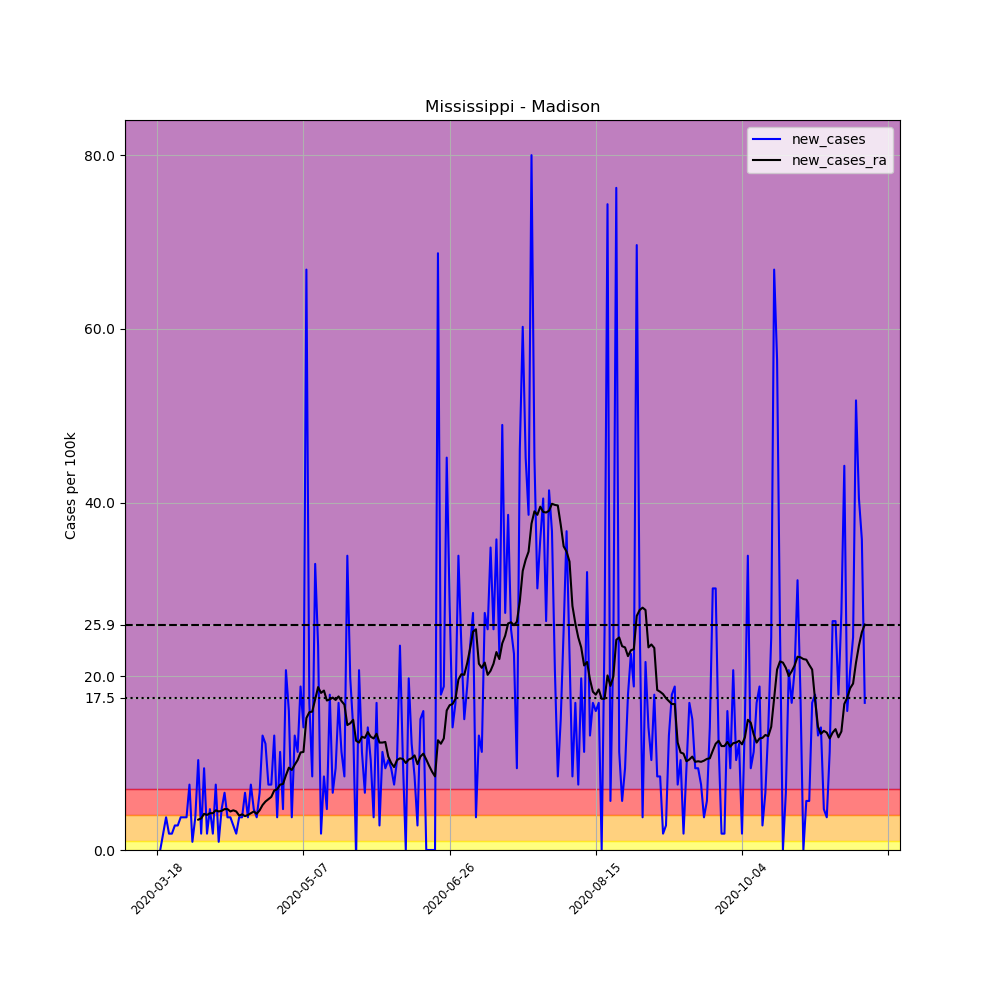

Values plotted in this chart, from the file beside it:
, date, county, state, fips, cases, deaths, COUNTY, STNAME, CTYNAME, POPESTIMATE2019, per_100k, new_cases, new_cases_ra
143909, 2020-03-18, Madison, Mississippi, 28089, 1, 0, 89, Mississippi, Madison, 106272, 0.941, , 
143910, 2020-03-19, Madison, Mississippi, 28089, 1, 0, 89, Mississippi, Madison, 106272, 0.941, 0.0, 
143911, 2020-03-20, Madison, Mississippi, 28089, 3, 0, 89, Mississippi, Madison, 106272, 2.823, 1.882, 
143912, 2020-03-21, Madison, Mississippi, 28089, 7, 0, 89, Mississippi, Madison, 106272, 6.587, 3.764, 
143913, 2020-03-22, Madison, Mississippi, 28089, 9, 0, 89, Mississippi, Madison, 106272, 8.469, 1.882, 
143914, 2020-03-23, Madison, Mississippi, 28089, 11, 0, 89, Mississippi, Madison, 106272, 10.35, 1.882, 
143915, 2020-03-24, Madison, Mississippi, 28089, 14, 0, 89, Mississippi, Madison, 106272, 13.17, 2.823, 
143916, 2020-03-25, Madison, Mississippi, 28089, 17, 0, 89, Mississippi, Madison, 106272, 16, 2.823, 
143917, 2020-03-26, Madison, Mississippi, 28089, 21, 0, 89, Mississippi, Madison, 106272, 19.76, 3.764, 
143918, 2020-03-27, Madison, Mississippi, 28089, 25, 0, 89, Mississippi, Madison, 106272, 23.52, 3.764, 
143919, 2020-03-28, Madison, Mississippi, 28089, 29, 0, 89, Mississippi, Madison, 106272, 27.29, 3.764, 
143920, 2020-03-29, Madison, Mississippi, 28089, 37, 0, 89, Mississippi, Madison, 106272, 34.82, 7.528, 
143921, 2020-03-30, Madison, Mississippi, 28089, 38, 0, 89, Mississippi, Madison, 106272, 35.76, 0.941, 
143922, 2020-03-31, Madison, Mississippi, 28089, 42, 0, 89, Mississippi, Madison, 106272, 39.52, 3.764, 
143923, 2020-04-01, Madison, Mississippi, 28089, 53, 0, 89, Mississippi, Madison, 106272, 49.87, 10.35, 3.495
143924, 2020-04-02, Madison, Mississippi, 28089, 55, 0, 89, Mississippi, Madison, 106272, 51.75, 1.882, 3.63
143925, 2020-04-03, Madison, Mississippi, 28089, 65, 0, 89, Mississippi, Madison, 106272, 61.16, 9.41, 4.167
143926, 2020-04-04, Madison, Mississippi, 28089, 67, 0, 89, Mississippi, Madison, 106272, 63.05, 1.882, 4.033
143927, 2020-04-05, Madison, Mississippi, 28089, 72, 0, 89, Mississippi, Madison, 106272, 67.75, 4.705, 4.234
143928, 2020-04-06, Madison, Mississippi, 28089, 74, 2, 89, Mississippi, Madison, 106272, 69.63, 1.882, 4.234
143929, 2020-04-07, Madison, Mississippi, 28089, 82, 2, 89, Mississippi, Madison, 106272, 77.16, 7.528, 4.57
143930, 2020-04-08, Madison, Mississippi, 28089, 83, 2, 89, Mississippi, Madison, 106272, 78.1, 0.941, 4.436
143931, 2020-04-09, Madison, Mississippi, 28089, 88, 2, 89, Mississippi, Madison, 106272, 82.81, 4.705, 4.503
143932, 2020-04-10, Madison, Mississippi, 28089, 95, 2, 89, Mississippi, Madison, 106272, 89.39, 6.587, 4.705
143933, 2020-04-11, Madison, Mississippi, 28089, 99, 2, 89, Mississippi, Madison, 106272, 93.16, 3.764, 4.705
143934, 2020-04-12, Madison, Mississippi, 28089, 103, 2, 89, Mississippi, Madison, 106272, 96.92, 3.764, 4.436
143935, 2020-04-13, Madison, Mississippi, 28089, 106, 2, 89, Mississippi, Madison, 106272, 99.74, 2.823, 4.57
143936, 2020-04-14, Madison, Mississippi, 28089, 108, 3, 89, Mississippi, Madison, 106272, 101.6, 1.882, 4.436
143937, 2020-04-15, Madison, Mississippi, 28089, 112, 3, 89, Mississippi, Madison, 106272, 105.4, 3.764, 3.966
143938, 2020-04-16, Madison, Mississippi, 28089, 116, 3, 89, Mississippi, Madison, 106272, 109.2, 3.764, 4.1
143939, 2020-04-17, Madison, Mississippi, 28089, 123, 3, 89, Mississippi, Madison, 106272, 115.7, 6.587, 3.898
143940, 2020-04-18, Madison, Mississippi, 28089, 127, 3, 89, Mississippi, Madison, 106272, 119.5, 3.764, 4.033
143941, 2020-04-19, Madison, Mississippi, 28089, 135, 4, 89, Mississippi, Madison, 106272, 127, 7.528, 4.234
143942, 2020-04-20, Madison, Mississippi, 28089, 140, 4, 89, Mississippi, Madison, 106272, 131.7, 4.705, 4.436
143943, 2020-04-21, Madison, Mississippi, 28089, 144, 4, 89, Mississippi, Madison, 106272, 135.5, 3.764, 4.167
143944, 2020-04-22, Madison, Mississippi, 28089, 151, 4, 89, Mississippi, Madison, 106272, 142.1, 6.587, 4.57
143945, 2020-04-23, Madison, Mississippi, 28089, 165, 4, 89, Mississippi, Madison, 106272, 155.3, 13.17, 5.175
143946, 2020-04-24, Madison, Mississippi, 28089, 178, 4, 89, Mississippi, Madison, 106272, 167.5, 12.23, 5.579
143947, 2020-04-25, Madison, Mississippi, 28089, 186, 5, 89, Mississippi, Madison, 106272, 175, 7.528, 5.848
143948, 2020-04-26, Madison, Mississippi, 28089, 194, 5, 89, Mississippi, Madison, 106272, 182.6, 7.528, 6.116
143949, 2020-04-27, Madison, Mississippi, 28089, 208, 6, 89, Mississippi, Madison, 106272, 195.7, 13.17, 6.856
143950, 2020-04-28, Madison, Mississippi, 28089, 212, 7, 89, Mississippi, Madison, 106272, 199.5, 3.764, 6.99
143951, 2020-04-29, Madison, Mississippi, 28089, 224, 8, 89, Mississippi, Madison, 106272, 210.8, 11.29, 7.528
143952, 2020-04-30, Madison, Mississippi, 28089, 229, 8, 89, Mississippi, Madison, 106272, 215.5, 4.705, 7.595
143953, 2020-05-01, Madison, Mississippi, 28089, 251, 8, 89, Mississippi, Madison, 106272, 236.2, 20.7, 8.603
143954, 2020-05-02, Madison, Mississippi, 28089, 268, 8, 89, Mississippi, Madison, 106272, 252.2, 16, 9.477
143955, 2020-05-03, Madison, Mississippi, 28089, 272, 9, 89, Mississippi, Madison, 106272, 255.9, 3.764, 9.208
143956, 2020-05-04, Madison, Mississippi, 28089, 286, 10, 89, Mississippi, Madison, 106272, 269.1, 13.17, 9.813
143957, 2020-05-05, Madison, Mississippi, 28089, 298, 11, 89, Mississippi, Madison, 106272, 280.4, 11.29, 10.35
143958, 2020-05-06, Madison, Mississippi, 28089, 318, 11, 89, Mississippi, Madison, 106272, 299.2, 18.82, 11.22
143959, 2020-05-07, Madison, Mississippi, 28089, 333, 12, 89, Mississippi, Madison, 106272, 313.3, 14.11, 11.29
143960, 2020-05-08, Madison, Mississippi, 28089, 404, 12, 89, Mississippi, Madison, 106272, 380.2, 66.81, 15.19
143961, 2020-05-09, Madison, Mississippi, 28089, 422, 12, 89, Mississippi, Madison, 106272, 397.1, 16.94, 15.86
143962, 2020-05-10, Madison, Mississippi, 28089, 431, 12, 89, Mississippi, Madison, 106272, 405.6, 8.469, 15.93
143963, 2020-05-11, Madison, Mississippi, 28089, 466, 12, 89, Mississippi, Madison, 106272, 438.5, 32.93, 17.34
143964, 2020-05-12, Madison, Mississippi, 28089, 491, 13, 89, Mississippi, Madison, 106272, 462, 23.52, 18.75
143965, 2020-05-13, Madison, Mississippi, 28089, 493, 15, 89, Mississippi, Madison, 106272, 463.9, 1.882, 18.08
143966, 2020-05-14, Madison, Mississippi, 28089, 502, 15, 89, Mississippi, Madison, 106272, 472.4, 8.469, 18.35
143967, 2020-05-15, Madison, Mississippi, 28089, 507, 17, 89, Mississippi, Madison, 106272, 477.1, 4.705, 17.21
143968, 2020-05-16, Madison, Mississippi, 28089, 526, 17, 89, Mississippi, Madison, 106272, 495, 17.88, 17.34
... 183 more rows
